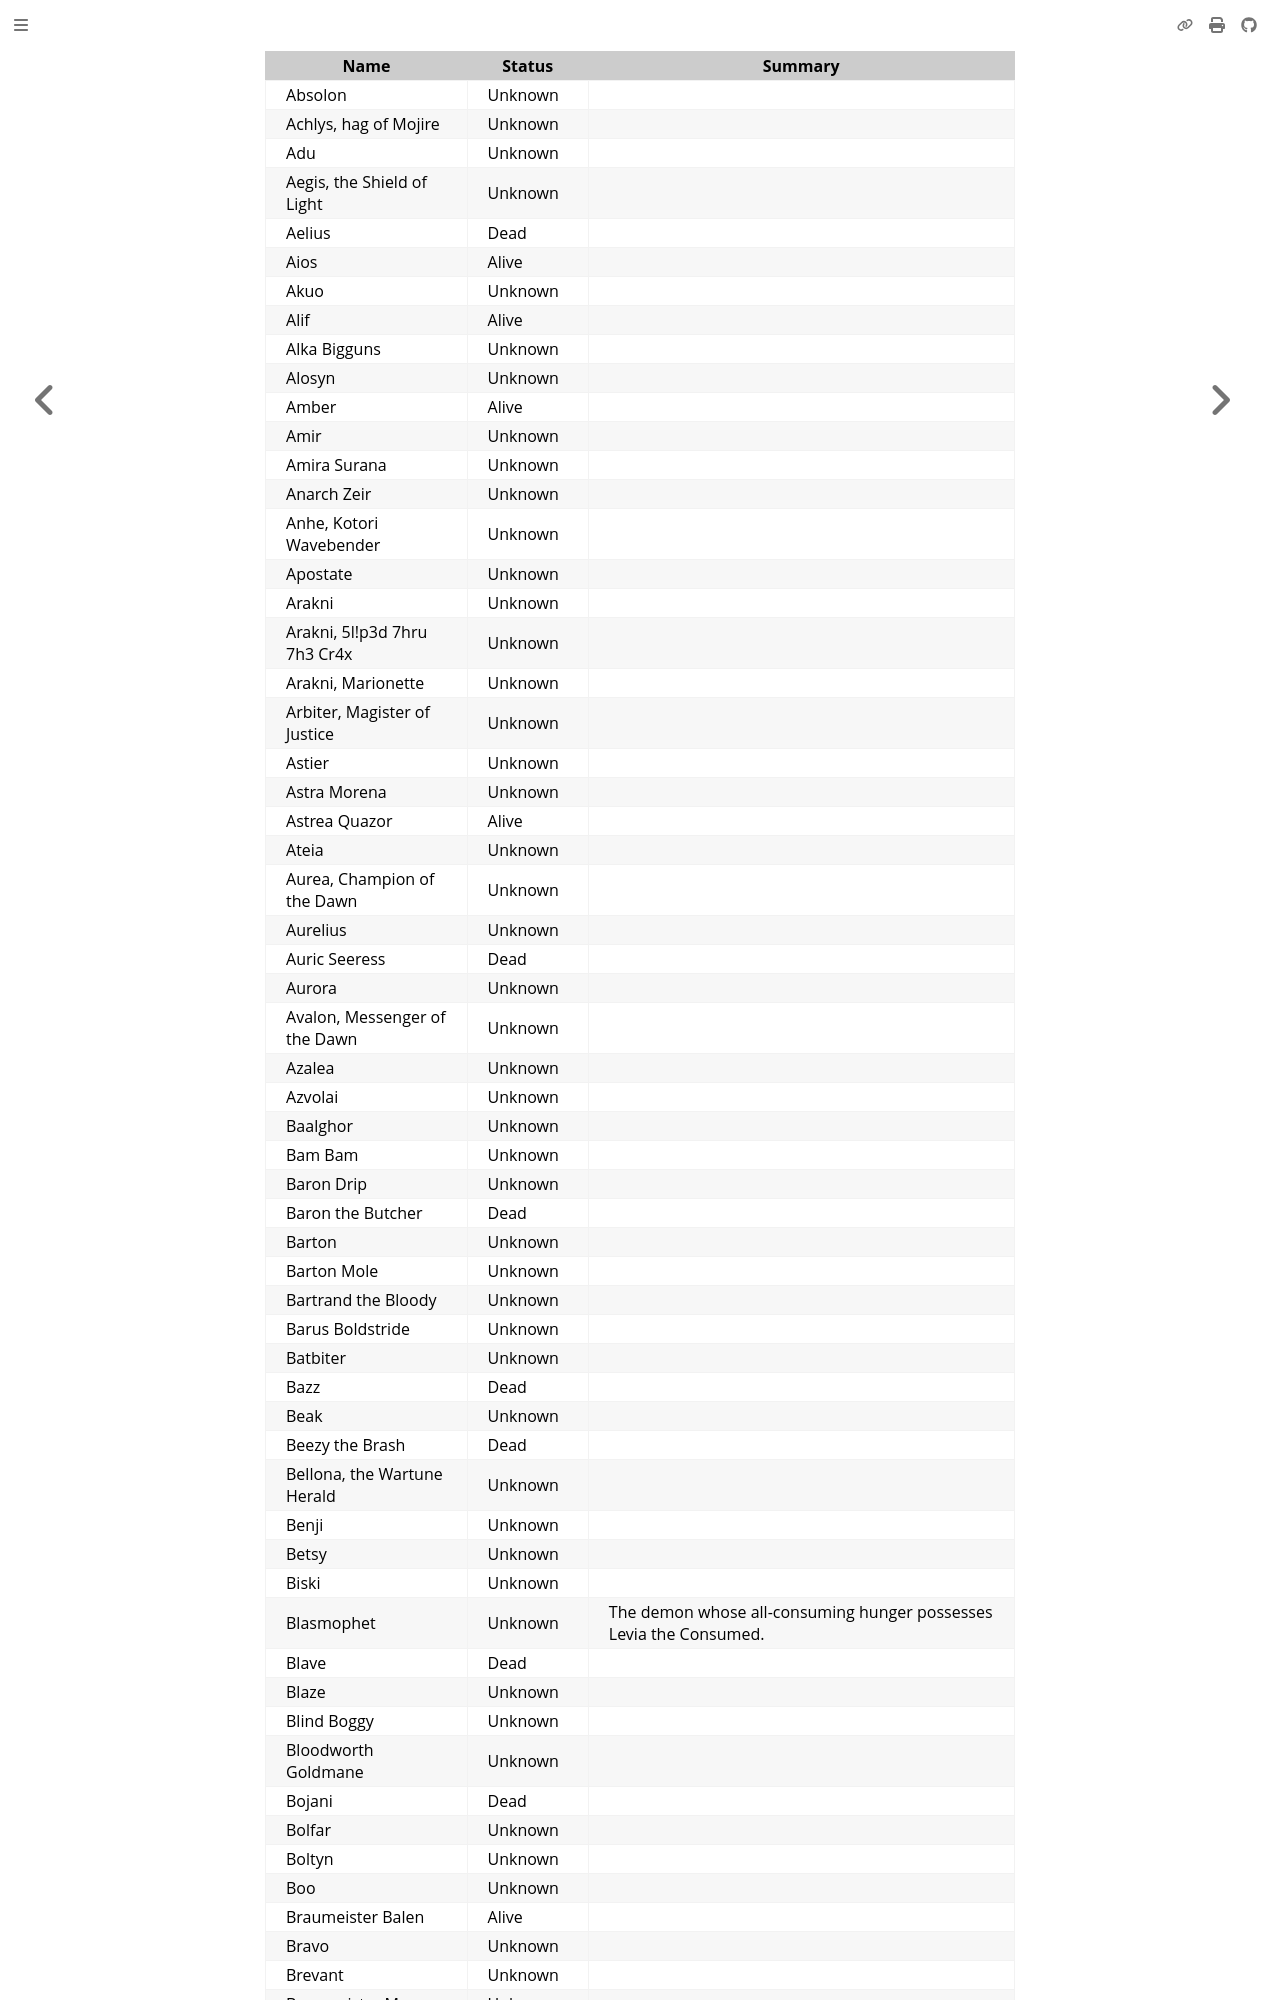

repository: nathaneastwood/fablore · page: data/md/characters.html · generator: mdbook

<!-- ### NOTE: This file should not be edited by hand. Please edit the .csv file. -->
| Name | Status | Summary |
| --- | --- | --- |
| Absolon | Unknown |  |
| Achlys, hag of Mojire | Unknown |  |
| Adu | Unknown |  |
| Aegis, the Shield of Light | Unknown |  |
| Aelius | Dead |  |
| Aios | Alive |  |
| Akuo | Unknown |  |
| Alif | Alive |  |
| Alka Bigguns | Unknown |  |
| Alosyn | Unknown |  |
| Amber | Alive |  |
| Amir | Unknown |  |
| Amira Surana | Unknown |  |
| Anarch Zeir | Unknown |  |
| Anhe, Kotori Wavebender | Unknown |  |
| Apostate | Unknown |  |
| Arakni | Unknown |  |
| Arakni, 5l!p3d 7hru 7h3 Cr4x | Unknown |  |
| Arakni, Marionette | Unknown |  |
| Arbiter, Magister of Justice | Unknown |  |
| Astier | Unknown |  |
| Astra Morena | Unknown |  |
| Astrea Quazor | Alive |  |
| Ateia | Unknown |  |
| Aurea, Champion of the Dawn | Unknown |  |
| Aurelius | Unknown |  |
| Auric Seeress | Dead |  |
| Aurora | Unknown |  |
| Avalon, Messenger of the Dawn | Unknown |  |
| Azalea | Unknown |  |
| Azvolai | Unknown |  |
| Baalghor | Unknown |  |
| Bam Bam | Unknown |  |
| Baron Drip | Unknown |  |
| Baron the Butcher | Dead |  |
| Barton | Unknown |  |
| Barton Mole | Unknown |  |
| Bartrand the Bloody | Unknown |  |
| Barus Boldstride | Unknown |  |
| Batbiter | Unknown |  |
| Bazz | Dead |  |
| Beak | Unknown |  |
| Beezy the Brash | Dead |  |
| Bellona, the Wartune Herald | Unknown |  |
| Benji | Unknown |  |
| Betsy | Unknown |  |
| Biski | Unknown |  |
| Blasmophet | Unknown | The demon whose all-consuming hunger possesses Levia the Consumed. |
| Blave | Dead |  |
| Blaze | Unknown |  |
| Blind Boggy | Unknown |  |
| Bloodworth Goldmane | Unknown |  |
| Bojani | Dead |  |
| Bolfar | Unknown |  |
| Boltyn | Unknown |  |
| Boo | Unknown |  |
| Braumeister Balen | Alive |  |
| Bravo | Unknown |  |
| Brevant | Unknown |  |
| Brewmeister Marv | Unkn
